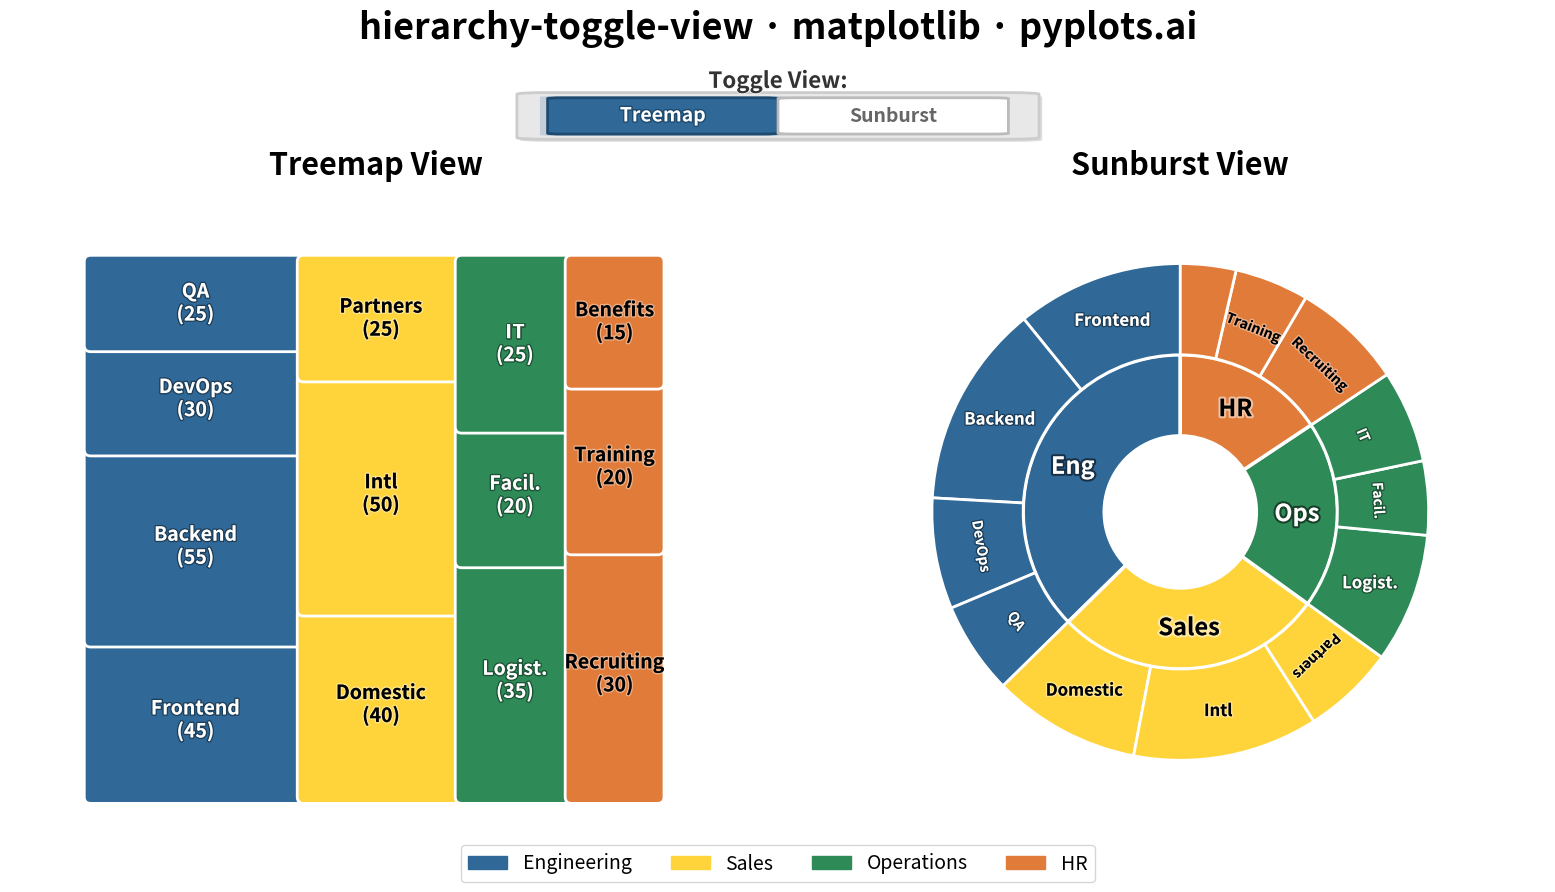

Here is the Python script that generated this plot:
"""pyplots.ai
hierarchy-toggle-view: Interactive Treemap-Sunburst Toggle View
Library: matplotlib 3.10.8 | Python 3.13.11
Quality: 88/100 | Created: 2026-01-11
"""

import matplotlib.patches as mpatches
import matplotlib.patheffects as path_effects
import matplotlib.pyplot as plt
import numpy as np


# Data: Company departments with sub-units (hierarchical structure)
# Format: (id, parent, label, value)
hierarchy_data = [
    ("root", None, "Company", 0),
    ("eng", "root", "Eng", 0),  # Shortened to fit inner ring
    ("sales", "root", "Sales", 0),
    ("ops", "root", "Ops", 0),  # Shortened to avoid truncation in sunburst
    ("hr", "root", "HR", 0),
    # Engineering sub-departments
    ("frontend", "eng", "Frontend", 45),
    ("backend", "eng", "Backend", 55),
    ("devops", "eng", "DevOps", 30),
    ("qa", "eng", "QA", 25),
    # Sales sub-departments
    ("domestic", "sales", "Domestic", 40),
    ("international", "sales", "Intl", 50),  # Shortened for outer ring
    ("partnerships", "sales", "Partners", 25),  # Shortened for outer ring
    # Operations sub-departments
    ("logistics", "ops", "Logist.", 35),  # Shortened for outer ring
    ("facilities", "ops", "Facil.", 20),  # Shortened for outer ring
    ("it_support", "ops", "IT", 25),  # Shortened for outer ring
    # HR sub-departments
    ("recruiting", "hr", "Recruiting", 30),
    ("training", "hr", "Training", 20),
    ("benefits", "hr", "Benefits", 15),
]

# Build hierarchy structure
nodes = {row[0]: {"parent": row[1], "label": row[2], "value": row[3]} for row in hierarchy_data}

# Calculate parent values as sum of children
for node_id, node in nodes.items():
    if node["value"] == 0:
        children_sum = sum(n["value"] for nid, n in nodes.items() if n["parent"] == node_id)
        node["value"] = children_sum

# Color palette for main departments (colorblind-safe)
dept_colors = {
    "eng": "#306998",  # Python Blue
    "sales": "#FFD43B",  # Python Yellow
    "ops": "#2E8B57",  # Sea Green
    "hr": "#E07B39",  # Burnt Orange
}

# Pre-compute node colors (children inherit parent department color)
node_colors = {}
for nid in nodes:
    if nid == "root":
        node_colors[nid] = "#CCCCCC"
    elif nid in dept_colors:
        node_colors[nid] = dept_colors[nid]
    else:
        parent = nodes[nid]["parent"]
        node_colors[nid] = dept_colors.get(parent, "#CCCCCC")

# Create figure with gridspec for toggle control area
fig = plt.figure(figsize=(16, 9))

# Create grid: toggle control on top, two views below
gs = fig.add_gridspec(2, 2, height_ratios=[0.12, 0.88], hspace=0.1, wspace=0.1)
ax_toggle = fig.add_subplot(gs[0, :])  # Toggle control spans both columns
ax1 = fig.add_subplot(gs[1, 0])  # Treemap
ax2 = fig.add_subplot(gs[1, 1])  # Sunburst

# ============ TOGGLE CONTROL ============
ax_toggle.set_xlim(0, 1)
ax_toggle.set_ylim(0, 1)
ax_toggle.axis("off")

# Draw toggle switch shadow (drop shadow effect using multiple patches)
toggle_shadow = mpatches.FancyBboxPatch(
    (0.352, 0.22), 0.30, 0.5, boxstyle="round,pad=0.02", facecolor="#00000022", edgecolor="none"
)
ax_toggle.add_patch(toggle_shadow)

# Draw toggle switch background
toggle_bg = mpatches.FancyBboxPatch(
    (0.35, 0.25), 0.30, 0.5, boxstyle="round,pad=0.02", facecolor="#E8E8E8", edgecolor="#CCCCCC", linewidth=2
)
ax_toggle.add_patch(toggle_bg)

# Draw toggle buttons (Treemap selected with glow effect, Sunburst unselected)
# Selected button glow
btn_glow = mpatches.FancyBboxPatch(
    (0.355, 0.28), 0.14, 0.44, boxstyle="round,pad=0.01", facecolor="#30699833", edgecolor="none"
)
ax_toggle.add_patch(btn_glow)

btn_treemap = mpatches.FancyBboxPatch(
    (0.36, 0.30), 0.13, 0.40, boxstyle="round,pad=0.01", facecolor="#306998", edgecolor="#1d4a6e", linewidth=2
)
ax_toggle.add_patch(btn_treemap)
treemap_text = ax_toggle.text(
    0.425, 0.50, "Treemap", ha="center", va="center", fontsize=14, fontweight="bold", color="white"
)
treemap_text.set_path_effects([path_effects.withStroke(linewidth=2, foreground="#1d4a6e")])

btn_sunburst = mpatches.FancyBboxPatch(
    (0.51, 0.30), 0.13, 0.40, boxstyle="round,pad=0.01", facecolor="white", edgecolor="#BBBBBB", linewidth=2
)
ax_toggle.add_patch(btn_sunburst)
ax_toggle.text(0.575, 0.50, "Sunburst", ha="center", va="center", fontsize=14, fontweight="bold", color="#666666")

# Toggle label with subtle styling
toggle_label = ax_toggle.text(
    0.5, 0.90, "Toggle View:", ha="center", va="center", fontsize=16, fontweight="bold", color="#333333"
)
toggle_label.set_path_effects([path_effects.withStroke(linewidth=1, foreground="#FFFFFF")])

# ============ LEFT: TREEMAP ============
# Get leaf nodes (sub-departments)
leaf_nodes = [
    (nid, n) for nid, n in nodes.items() if n["value"] > 0 and n["parent"] != "root" and n["parent"] is not None
]
leaf_nodes = [(nid, n) for nid, n in leaf_nodes if nodes.get(n["parent"], {}).get("parent") == "root"]

# Group by parent department
dept_groups = {}
for nid, n in leaf_nodes:
    parent = n["parent"]
    if parent not in dept_groups:
        dept_groups[parent] = []
    dept_groups[parent].append((nid, n))

# Calculate total value for proportions
total_value = sum(n["value"] for _, n in leaf_nodes)

# Treemap layout using simple slice-and-dice
x_start = 0.05
y_start = 0.05
width = 0.9
height = 0.85

current_x = x_start
for _dept_id, items in dept_groups.items():
    dept_value = sum(n["value"] for _, n in items)
    dept_width = (dept_value / total_value) * width

    current_y = y_start
    for nid, n in items:
        item_height = (n["value"] / dept_value) * height
        color = node_colors[nid]

        rect = mpatches.FancyBboxPatch(
            (current_x, current_y),
            dept_width - 0.005,
            item_height - 0.005,
            boxstyle="round,pad=0.01",
            facecolor=color,
            edgecolor="white",
            linewidth=2,
        )
        ax1.add_patch(rect)

        # Add label if rectangle is large enough
        if dept_width > 0.1 and item_height > 0.08:
            text_color = "white" if color in ["#306998", "#2E8B57"] else "black"
            outline_color = "#00000066" if text_color == "white" else "#FFFFFF66"
            label = ax1.text(
                current_x + dept_width / 2 - 0.0025,
                current_y + item_height / 2 - 0.0025,
                f"{n['label']}\n({n['value']})",
                ha="center",
                va="center",
                fontsize=14,
                fontweight="bold",
                color=text_color,
            )
            label.set_path_effects([path_effects.withStroke(linewidth=2, foreground=outline_color)])

        current_y += item_height

    current_x += dept_width

ax1.set_xlim(0, 1)
ax1.set_ylim(0, 1)
ax1.set_aspect("equal")
ax1.axis("off")
ax1.set_title("Treemap View", fontsize=22, fontweight="bold", pad=15)

# ============ RIGHT: SUNBURST ============
# Prepare data for sunburst (two rings: departments and sub-departments)
dept_order = ["eng", "sales", "ops", "hr"]
dept_values = [nodes[d]["value"] for d in dept_order]
dept_labels = [nodes[d]["label"] for d in dept_order]
dept_cols = [dept_colors[d] for d in dept_order]

# Inner ring: departments
inner_sizes = dept_values
inner_colors = dept_cols

# Outer ring: sub-departments (in order)
outer_sizes = []
outer_colors = []
outer_labels = []
for dept_id in dept_order:
    children = [(nid, n) for nid, n in nodes.items() if n["parent"] == dept_id]
    for nid, n in children:
        outer_sizes.append(n["value"])
        outer_colors.append(node_colors[nid])
        outer_labels.append(n["label"])

# Draw sunburst as concentric pie charts (increased radius for better canvas utilization)
# Inner ring (departments)
wedges1, _ = ax2.pie(
    inner_sizes,
    radius=0.62,
    colors=inner_colors,
    wedgeprops={"width": 0.32, "edgecolor": "white", "linewidth": 2.5},
    startangle=90,
)

# Add department labels on inner ring with path effects for better readability
for i, wedge in enumerate(wedges1):
    angle = (wedge.theta2 + wedge.theta1) / 2
    x = 0.46 * np.cos(np.radians(angle))
    y = 0.46 * np.sin(np.radians(angle))
    text_color = "white" if dept_order[i] in ["eng", "ops"] else "black"
    outline_color = "#00000088" if text_color == "white" else "#FFFFFF88"
    inner_label = ax2.text(
        x, y, dept_labels[i], ha="center", va="center", fontsize=17, fontweight="bold", color=text_color
    )
    inner_label.set_path_effects([path_effects.withStroke(linewidth=3, foreground=outline_color)])

# Outer ring (sub-departments)
wedges2, _ = ax2.pie(
    outer_sizes,
    radius=0.98,
    colors=outer_colors,
    wedgeprops={"width": 0.36, "edgecolor": "white", "linewidth": 2},
    startangle=90,
)

# Add sub-department labels on outer ring with smart positioning and path effects
for i, wedge in enumerate(wedges2):
    angle_span = wedge.theta2 - wedge.theta1
    if angle_span > 15:  # Only label larger segments to avoid overlap
        angle = (wedge.theta2 + wedge.theta1) / 2
        # Adjust radius based on segment size
        label_radius = 0.80 if angle_span > 25 else 0.78
        x = label_radius * np.cos(np.radians(angle))
        y = label_radius * np.sin(np.radians(angle))
        # Determine text color based on background
        bg_color = outer_colors[i]
        text_color = "white" if bg_color in ["#306998", "#2E8B57"] else "black"
        outline_color = "#00000066" if text_color == "white" else "#FFFFFF66"
        # Use horizontal labels for larger segments, rotated for smaller ones
        if angle_span >= 28:
            outer_label = ax2.text(
                x, y, outer_labels[i], ha="center", va="center", fontsize=12, fontweight="bold", color=text_color
            )
        else:
            # Ensure text is always readable (not upside down) with radial rotation
            if 90 < angle <= 270:
                rotation = angle + 90  # Right side up on left half
            else:
                rotation = angle - 90  # Right side up on right half
            outer_label = ax2.text(
                x,
                y,
                outer_labels[i],
                ha="center",
                va="center",
                fontsize=10,
                fontweight="bold",
                color=text_color,
                rotation=rotation,
                rotation_mode="anchor",
            )
        outer_label.set_path_effects([path_effects.withStroke(linewidth=2, foreground=outline_color)])

ax2.set_title("Sunburst View", fontsize=22, fontweight="bold", pad=15)

# Main title at the very top
fig.suptitle("hierarchy-toggle-view · matplotlib · pyplots.ai", fontsize=26, fontweight="bold", y=0.99)

# Legend for departments - use full names for legend
legend_labels = {"eng": "Engineering", "sales": "Sales", "ops": "Operations", "hr": "HR"}
legend_patches = [mpatches.Patch(color=dept_colors[d], label=legend_labels[d]) for d in dept_order]
fig.legend(handles=legend_patches, loc="lower center", ncol=4, fontsize=14, frameon=True, bbox_to_anchor=(0.5, 0.01))

plt.subplots_adjust(left=0.02, right=0.98, top=0.92, bottom=0.08)
plt.savefig("plot.png", dpi=300, bbox_inches="tight")
